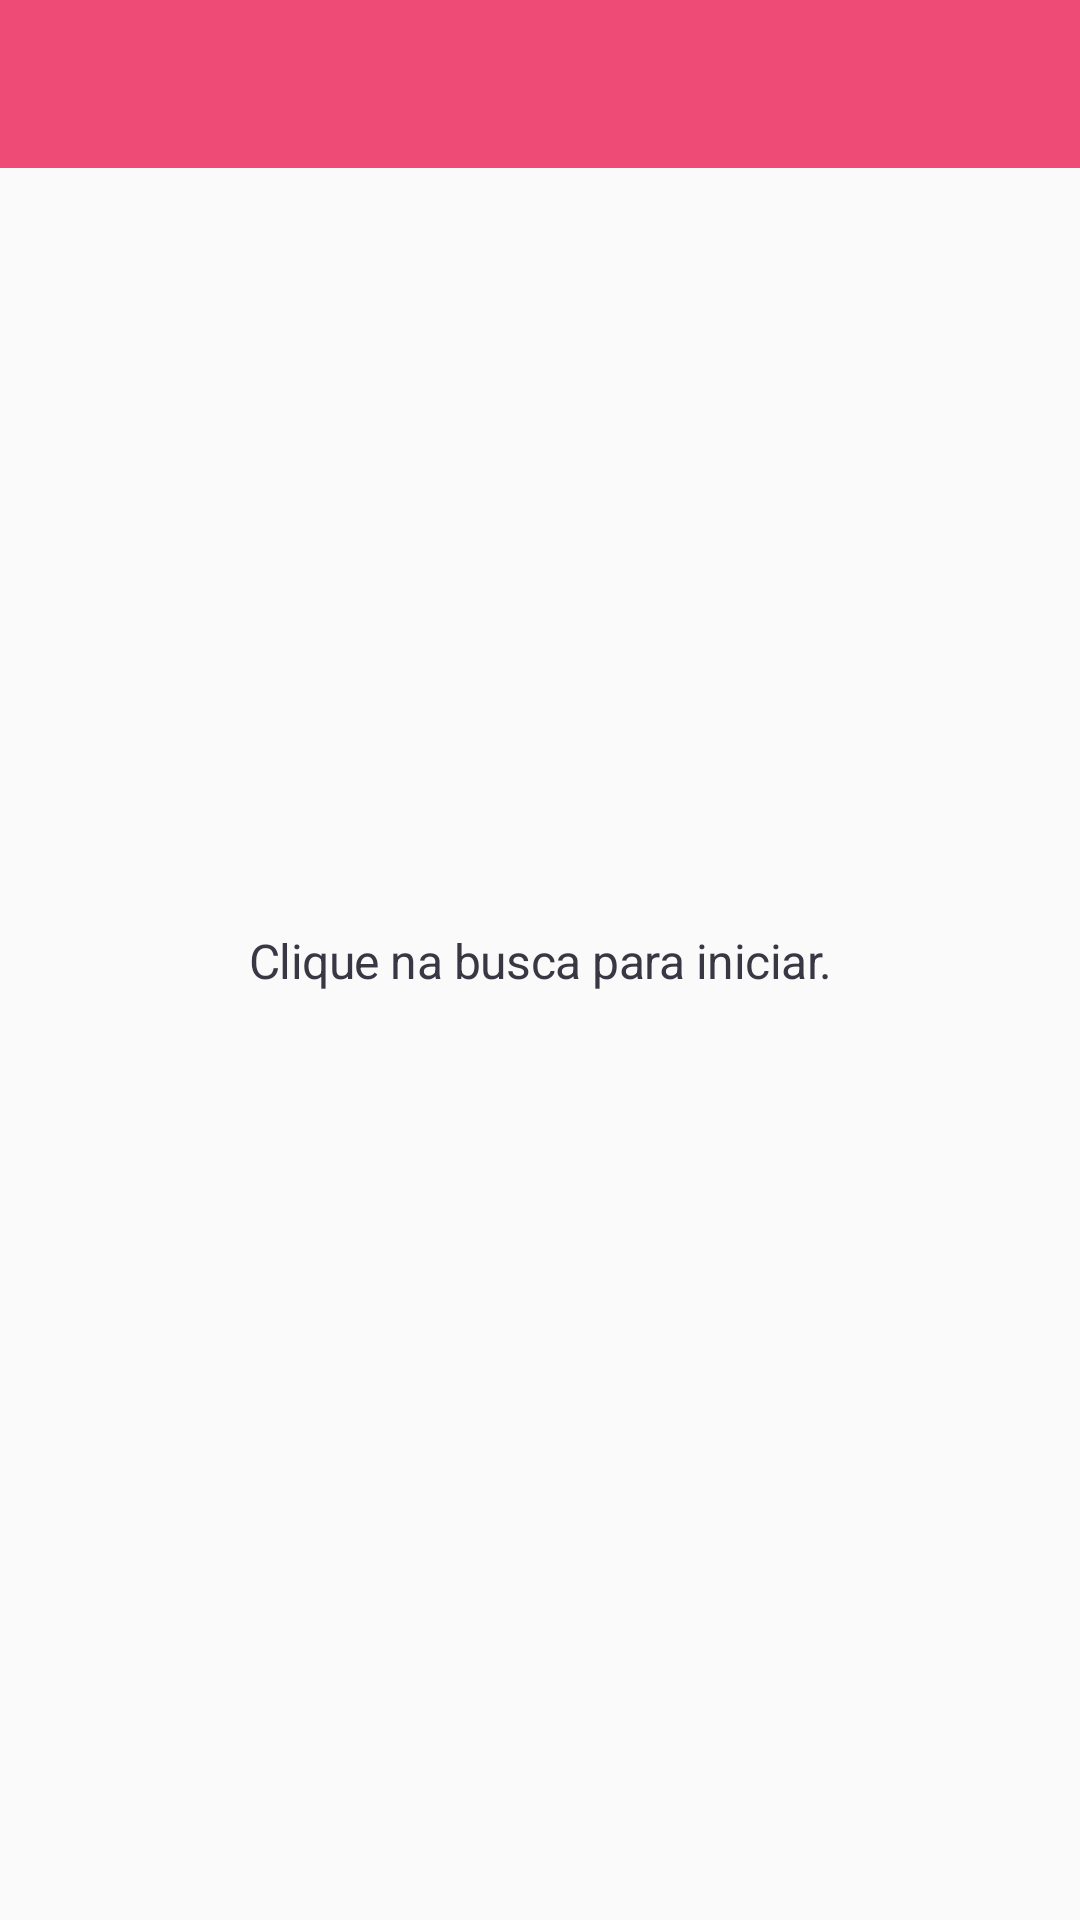

The Android layout XML behind this screen, and the referenced resources:
<!-- AndroidManifest.xml: application theme AppTheme -->
<!-- res/layout/activity_main.xml -->
<?xml version="1.0" encoding="utf-8"?>
<android.support.constraint.ConstraintLayout xmlns:android="http://schemas.android.com/apk/res/android"
    xmlns:app="http://schemas.android.com/apk/res-auto"
    xmlns:tools="http://schemas.android.com/tools"
    android:layout_width="match_parent"
    android:layout_height="match_parent"
    tools:context="com.empresa.jlvg89.empresa.activities.MainActivity">

    <android.support.v7.widget.Toolbar
        android:id="@+id/tb_search"
        android:layout_width="match_parent"
        android:layout_height="wrap_content"
        android:background="@color/medium_pink"
        android:minHeight="?attr/actionBarSize"
        android:theme="?attr/actionBarTheme"
        app:layout_constraintBottom_toBottomOf="parent"
        app:layout_constraintHorizontal_bias="0.0"
        app:layout_constraintLeft_toLeftOf="parent"
        app:layout_constraintRight_toRightOf="parent"
        app:layout_constraintTop_toTopOf="parent"
        app:layout_constraintVertical_bias="0.0">

        <ImageView
            android:layout_width="wrap_content"
            android:layout_height="wrap_content"
            android:layout_gravity="center"
            android:textAlignment="center"
            android:src="@drawable/logo_nav"
            android:foregroundGravity="center_horizontal"/>
    </android.support.v7.widget.Toolbar>

    <TextView
        android:layout_width="wrap_content"
        android:layout_height="wrap_content"
        android:textSize="16sp"
        android:fontFamily="sans-serif"
        android:textStyle="normal"
        android:textColor="@color/charcoal_grey"
        android:letterSpacing="-0.01"
        android:lineSpacingExtra="3.5sp"
        android:gravity="center_horizontal"
        android:text="@string/click_on_search_to_start"
        app:layout_constraintBottom_toBottomOf="parent"
        app:layout_constraintLeft_toLeftOf="parent"
        app:layout_constraintRight_toRightOf="parent"
        app:layout_constraintTop_toTopOf="parent" />



</android.support.constraint.ConstraintLayout>
<!-- resources referenced by this layout -->
<resources>
  <color name="charcoal_grey">#383743</color>
  <color name="medium_pink">#ee4c77</color>
  <string name="click_on_search_to_start">Clique na busca para iniciar.</string>
  <style name="AppTheme" parent="Theme.AppCompat.Light.NoActionBar">
          
          <item name="colorPrimary">@color/colorPrimary</item>
          <item name="colorPrimaryDark">@color/colorPrimaryDark</item>
          <item name="colorAccent">@color/colorAccent</item>
      </style>
  <color name="colorPrimary">#3F51B5</color>
  <color name="colorPrimaryDark">#303F9F</color>
  <color name="colorAccent">#FF4081</color>
</resources>
